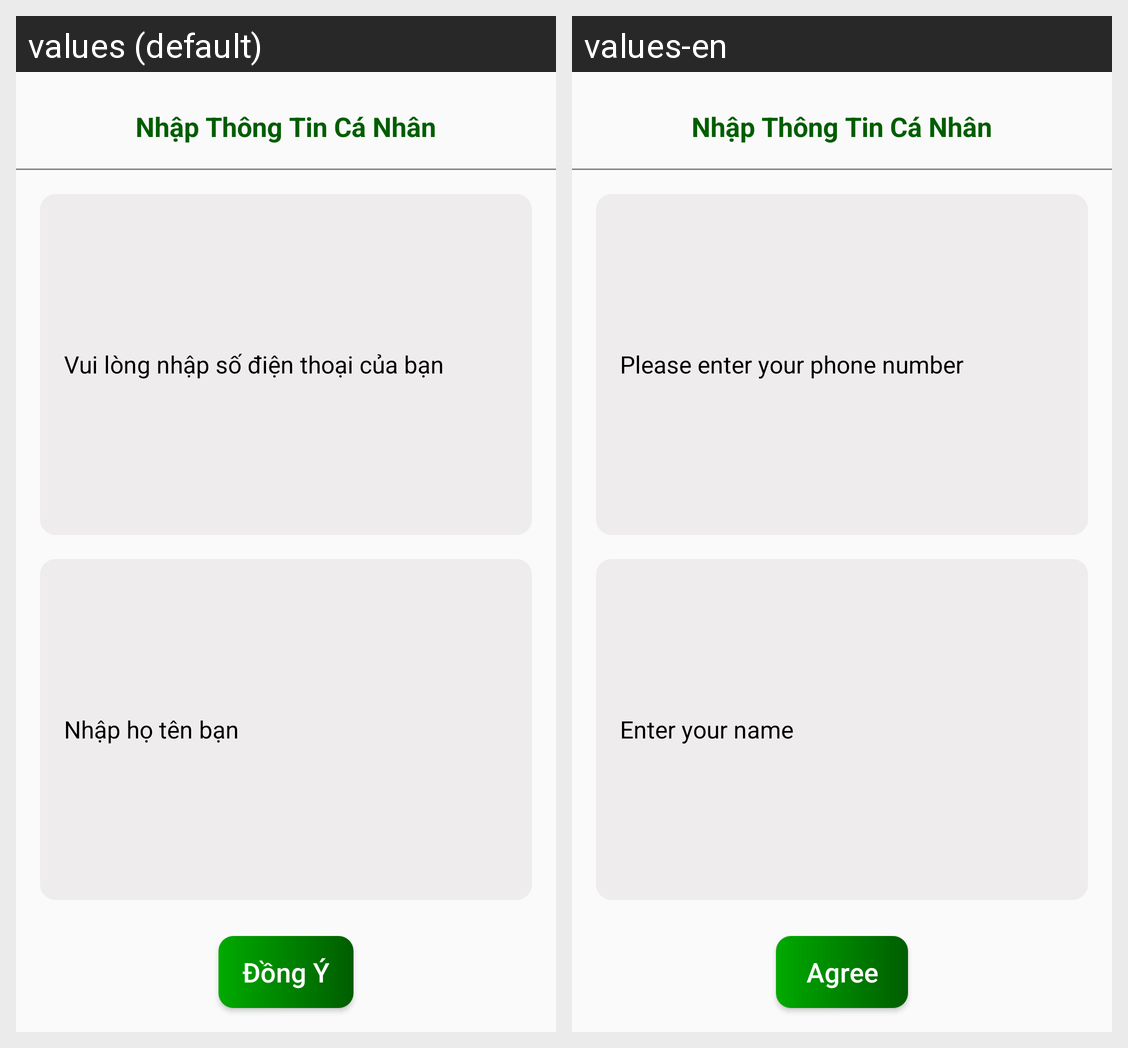

The same Android screen rendered under two of its app's locales, left to right. List the strings drawn on it with the default value and each locale's translation.
Android screen res/layout/dialog_input_user.xml rendered under 2 locales, left to right: values (default), values-en. Device: Nexus 5 (rendered at 1080×1920; each locale shown at half size, 540×960, under a caption strip naming it); theme Theme.BookingPitch_User.
Strings drawn on this screen, with the default value and each locale's value (text and hints the layout hard-codes, and strings that could not be matched under every locale, appear in the picture but are not listed):

nhap_sdt
  values: Vui lòng nhập số điện thoại của bạn
  values-en: Please enter your phone number

nhap_ho_ten
  values: Nhập họ tên bạn
  values-en: Enter your name

dong_y
  values: Đồng Ý
  values-en: Agree
